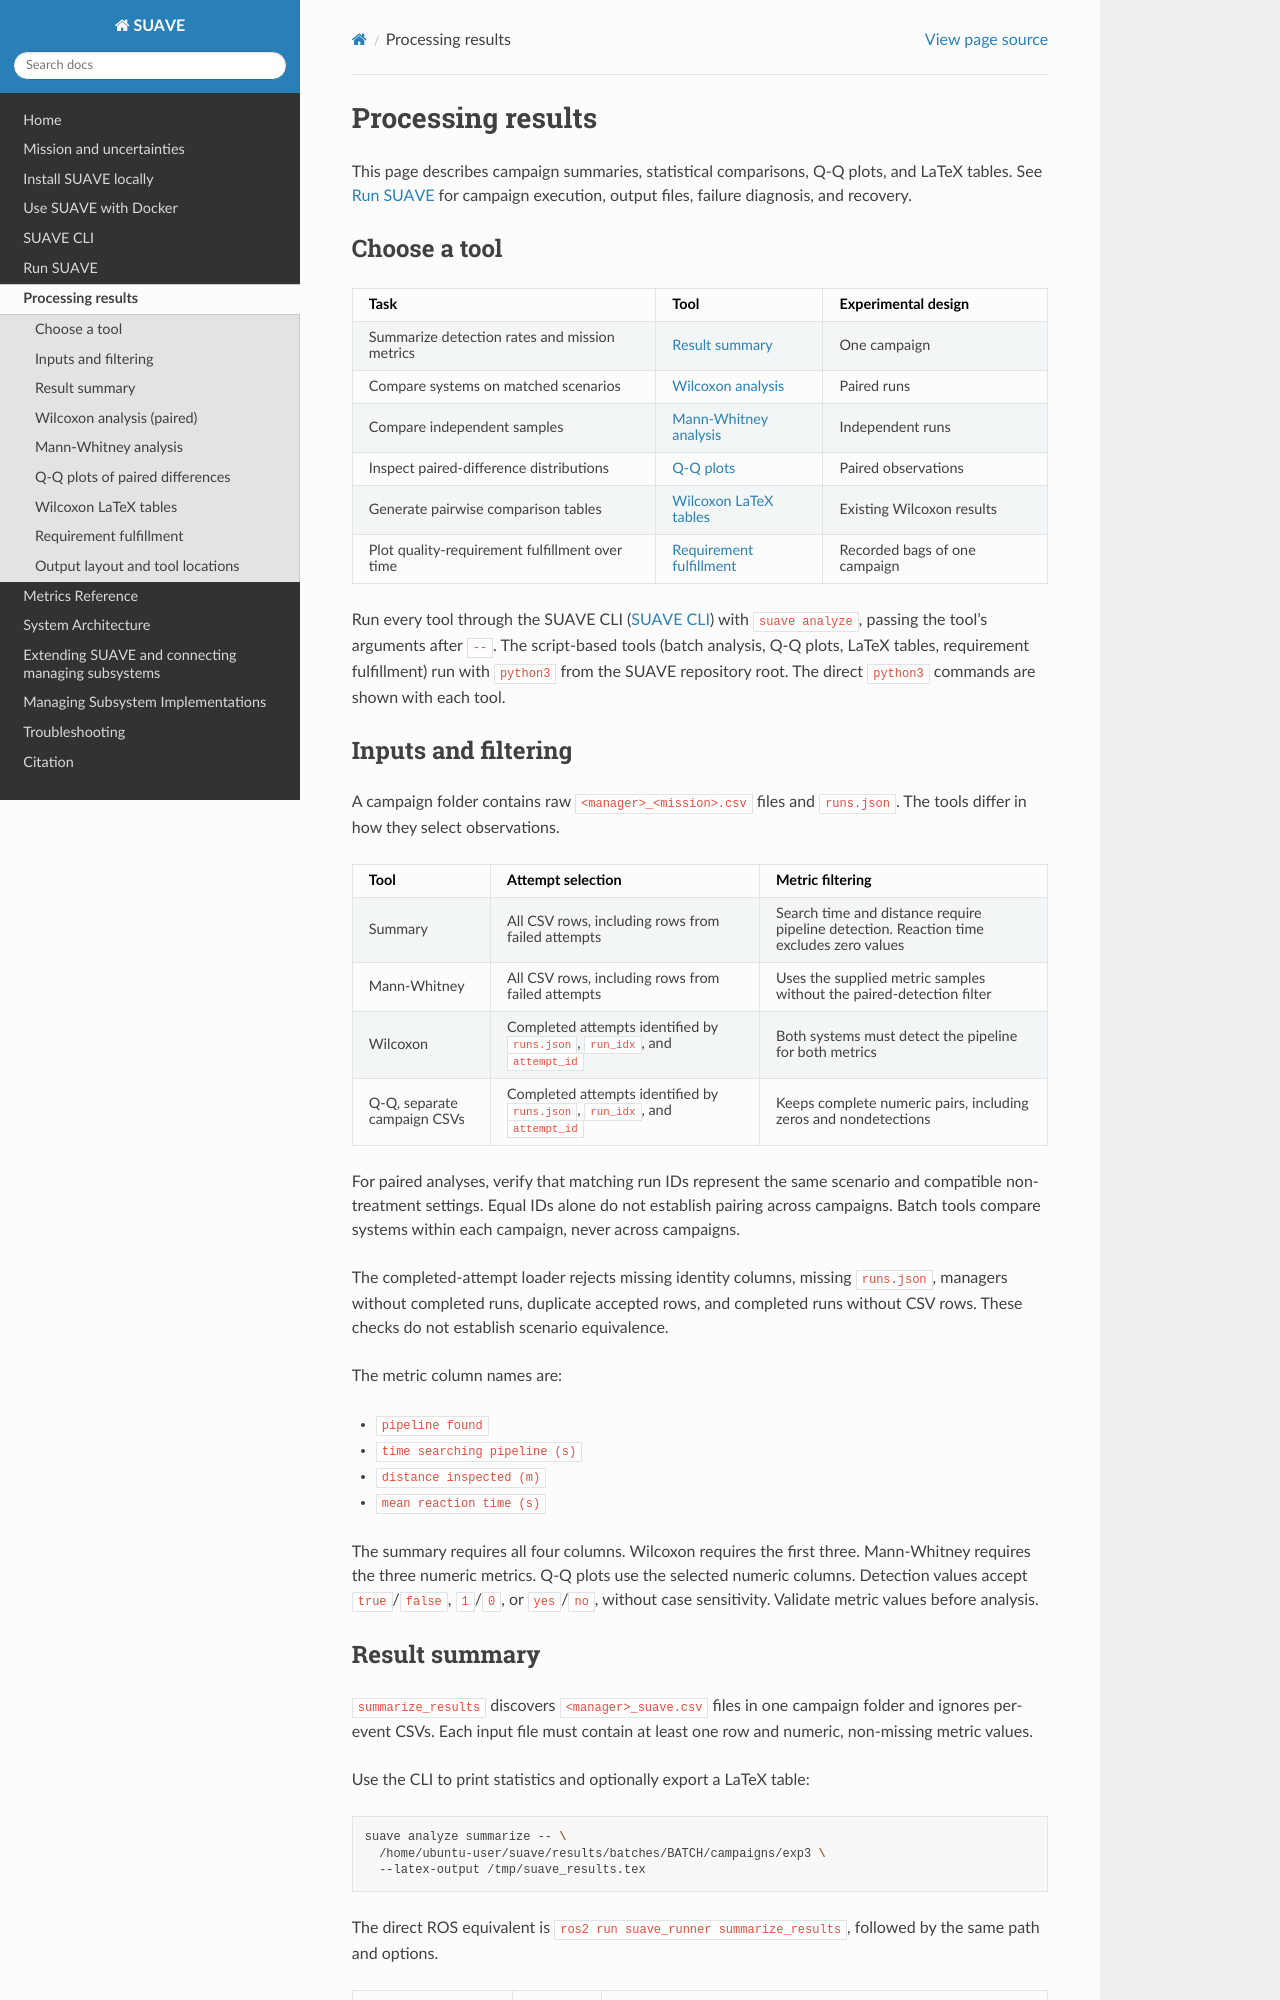

repository: kas-lab/suave · page: results.html · generator: sphinx

# Processing results

This page describes campaign summaries, statistical comparisons, Q-Q plots, and
LaTeX tables. See {doc}`run` for campaign execution, output files, failure
diagnosis, and recovery.

## Choose a tool

| Task | Tool | Experimental design |
|---|---|---|
| Summarize detection rates and mission metrics | [Result summary](#result-summary) | One campaign |
| Compare systems on matched scenarios | [Wilcoxon analysis](#wilcoxon-analysis-paired) | Paired runs |
| Compare independent samples | [Mann-Whitney analysis](#mann-whitney-analysis) | Independent runs |
| Inspect paired-difference distributions | [Q-Q plots](#q-q-plots-of-paired-differences) | Paired observations |
| Generate pairwise comparison tables | [Wilcoxon LaTeX tables](#wilcoxon-latex-tables) | Existing Wilcoxon results |
| Plot quality-requirement fulfillment over time | [Requirement fulfillment](#requirement-fulfillment) | Recorded bags of one campaign |

Run every tool through the SUAVE CLI ({doc}`cli`) with `suave analyze`, passing
the tool's arguments after `--`. The script-based tools (batch analysis, Q-Q
plots, LaTeX tables, requirement fulfillment) run with `python3` from the SUAVE
repository root. The direct `python3` commands are shown with each tool.

## Inputs and filtering

A campaign folder contains raw `<manager>_<mission>.csv` files and `runs.json`.
The tools differ in how they select observations.

| Tool | Attempt selection | Metric filtering |
|---|---|---|
| Summary | All CSV rows, including rows from failed attempts | Search time and distance require pipeline detection. Reaction time excludes zero values |
| Mann-Whitney | All CSV rows, including rows from failed attempts | Uses the supplied metric samples without the paired-detection filter |
| Wilcoxon | Completed attempts identified by `runs.json`, `run_idx`, and `attempt_id` | Both systems must detect the pipeline for both metrics |
| Q-Q, separate campaign CSVs | Completed attempts identified by `runs.json`, `run_idx`, and `attempt_id` | Keeps complete numeric pairs, including zeros and nondetections |

For paired analyses, verify that matching run IDs represent the same scenario
and compatible non-treatment settings. Equal IDs alone do not establish pairing
across campaigns. Batch tools compare systems within each campaign, never across
campaigns.

The completed-attempt loader rejects missing identity columns, missing
`runs.json`, managers without completed runs, duplicate accepted rows, and
completed runs without CSV rows. These checks do not establish scenario equivalence.

The metric column names are:

- `pipeline found`
- `time searching pipeline (s)`
- `distance inspected (m)`
- `mean reaction time (s)`

The summary requires all four columns. Wilcoxon requires the first three.
Mann-Whitney requires the three numeric metrics. Q-Q plots use the selected
numeric columns. Detection values accept `true`/`false`, `1`/`0`, or `yes`/`no`,
without case sensitivity. Validate metric values before analysis.
